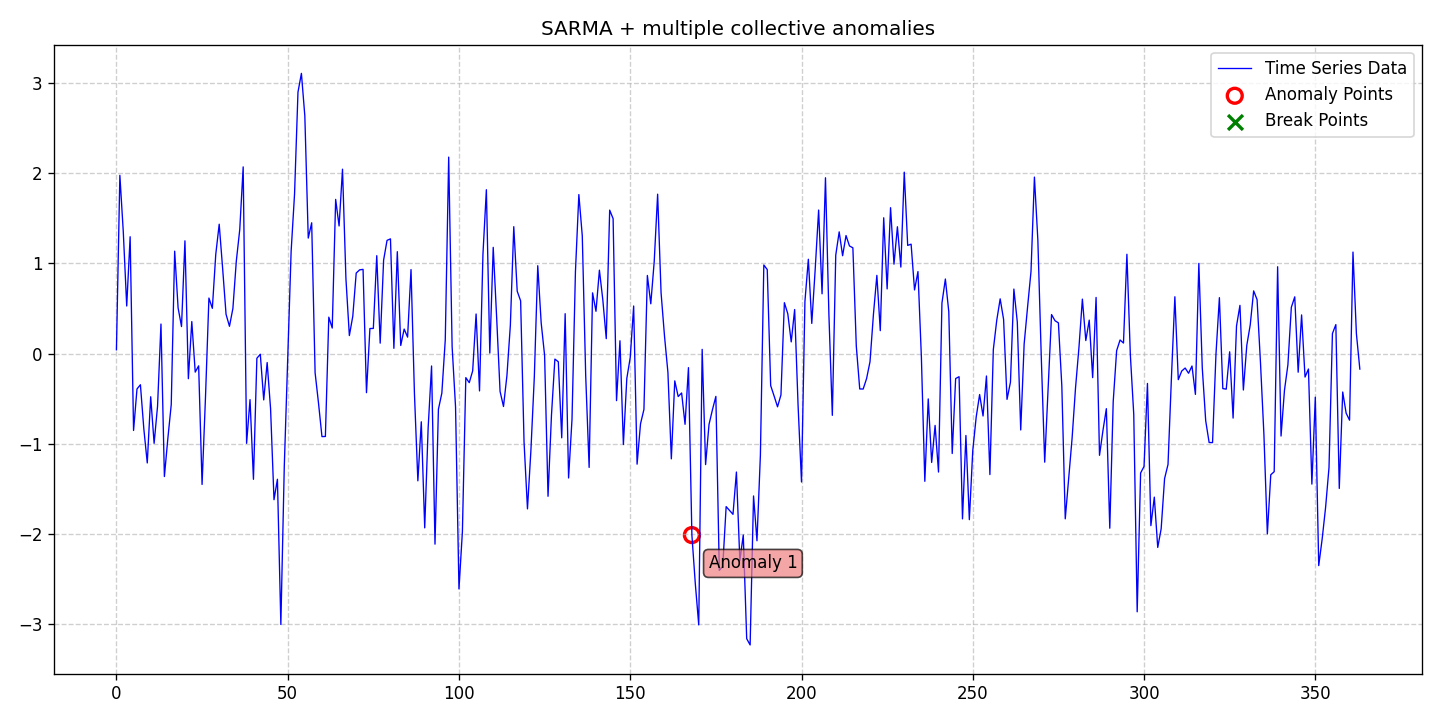

The table this chart was drawn from, first rows:
date, data, stationary, det_lin_up, det_lin_down, det_quad, det_cubic, det_exp, det_damped, stoc_trend, volatility, single_seas, multiple_seas, point_anom_single, point_anom_multi, collect_anom, context_anom, mean_shift, var_shift, trend_shift, point_anom_count, point_anom_location, point_anom_point, collect_anom_count
2020-01-01, 0.04122, 0, 0, 0, 0, 0, 0, 0, 0, 0, 1, 0, 0, 0, 1, 0, 0, 0, 0, 0, none, , 1
2020-01-02, 1.979, 0, 0, 0, 0, 0, 0, 0, 0, 0, 1, 0, 0, 0, 1, 0, 0, 0, 0, 0, none, , 1
2020-01-03, 1.351, 0, 0, 0, 0, 0, 0, 0, 0, 0, 1, 0, 0, 0, 1, 0, 0, 0, 0, 0, none, , 1
2020-01-04, 0.5278, 0, 0, 0, 0, 0, 0, 0, 0, 0, 1, 0, 0, 0, 1, 0, 0, 0, 0, 0, none, , 1
2020-01-05, 1.297, 0, 0, 0, 0, 0, 0, 0, 0, 0, 1, 0, 0, 0, 1, 0, 0, 0, 0, 0, none, , 1
2020-01-06, -0.8544, 0, 0, 0, 0, 0, 0, 0, 0, 0, 1, 0, 0, 0, 1, 0, 0, 0, 0, 0, none, , 1
2020-01-07, -0.3937, 0, 0, 0, 0, 0, 0, 0, 0, 0, 1, 0, 0, 0, 1, 0, 0, 0, 0, 0, none, , 1
2020-01-08, -0.3467, 0, 0, 0, 0, 0, 0, 0, 0, 0, 1, 0, 0, 0, 1, 0, 0, 0, 0, 0, none, , 1
2020-01-09, -0.8383, 0, 0, 0, 0, 0, 0, 0, 0, 0, 1, 0, 0, 0, 1, 0, 0, 0, 0, 0, none, , 1
2020-01-10, -1.215, 0, 0, 0, 0, 0, 0, 0, 0, 0, 1, 0, 0, 0, 1, 0, 0, 0, 0, 0, none, , 1
2020-01-11, -0.4801, 0, 0, 0, 0, 0, 0, 0, 0, 0, 1, 0, 0, 0, 1, 0, 0, 0, 0, 0, none, , 1
2020-01-12, -0.9972, 0, 0, 0, 0, 0, 0, 0, 0, 0, 1, 0, 0, 0, 1, 0, 0, 0, 0, 0, none, , 1
2020-01-13, -0.5865, 0, 0, 0, 0, 0, 0, 0, 0, 0, 1, 0, 0, 0, 1, 0, 0, 0, 0, 0, none, , 1
2020-01-14, 0.3274, 0, 0, 0, 0, 0, 0, 0, 0, 0, 1, 0, 0, 0, 1, 0, 0, 0, 0, 0, none, , 1
2020-01-15, -1.366, 0, 0, 0, 0, 0, 0, 0, 0, 0, 1, 0, 0, 0, 1, 0, 0, 0, 0, 0, none, , 1
2020-01-16, -0.9471, 0, 0, 0, 0, 0, 0, 0, 0, 0, 1, 0, 0, 0, 1, 0, 0, 0, 0, 0, none, , 1
2020-01-17, -0.5672, 0, 0, 0, 0, 0, 0, 0, 0, 0, 1, 0, 0, 0, 1, 0, 0, 0, 0, 0, none, , 1
2020-01-18, 1.136, 0, 0, 0, 0, 0, 0, 0, 0, 0, 1, 0, 0, 0, 1, 0, 0, 0, 0, 0, none, , 1
2020-01-19, 0.5073, 0, 0, 0, 0, 0, 0, 0, 0, 0, 1, 0, 0, 0, 1, 0, 0, 0, 0, 0, none, , 1
2020-01-20, 0.2995, 0, 0, 0, 0, 0, 0, 0, 0, 0, 1, 0, 0, 0, 1, 0, 0, 0, 0, 0, none, , 1
2020-01-21, 1.251, 0, 0, 0, 0, 0, 0, 0, 0, 0, 1, 0, 0, 0, 1, 0, 0, 0, 0, 0, none, , 1
2020-01-22, -0.2795, 0, 0, 0, 0, 0, 0, 0, 0, 0, 1, 0, 0, 0, 1, 0, 0, 0, 0, 0, none, , 1
2020-01-23, 0.3549, 0, 0, 0, 0, 0, 0, 0, 0, 0, 1, 0, 0, 0, 1, 0, 0, 0, 0, 0, none, , 1
2020-01-24, -0.2063, 0, 0, 0, 0, 0, 0, 0, 0, 0, 1, 0, 0, 0, 1, 0, 0, 0, 0, 0, none, , 1
2020-01-25, -0.1369, 0, 0, 0, 0, 0, 0, 0, 0, 0, 1, 0, 0, 0, 1, 0, 0, 0, 0, 0, none, , 1
2020-01-26, -1.454, 0, 0, 0, 0, 0, 0, 0, 0, 0, 1, 0, 0, 0, 1, 0, 0, 0, 0, 0, none, , 1
2020-01-27, -0.483, 0, 0, 0, 0, 0, 0, 0, 0, 0, 1, 0, 0, 0, 1, 0, 0, 0, 0, 0, none, , 1
2020-01-28, 0.6159, 0, 0, 0, 0, 0, 0, 0, 0, 0, 1, 0, 0, 0, 1, 0, 0, 0, 0, 0, none, , 1
2020-01-29, 0.5019, 0, 0, 0, 0, 0, 0, 0, 0, 0, 1, 0, 0, 0, 1, 0, 0, 0, 0, 0, none, , 1
2020-01-30, 1.102, 0, 0, 0, 0, 0, 0, 0, 0, 0, 1, 0, 0, 0, 1, 0, 0, 0, 0, 0, none, , 1
2020-01-31, 1.436, 0, 0, 0, 0, 0, 0, 0, 0, 0, 1, 0, 0, 0, 1, 0, 0, 0, 0, 0, none, , 1
2020-02-01, 0.9468, 0, 0, 0, 0, 0, 0, 0, 0, 0, 1, 0, 0, 0, 1, 0, 0, 0, 0, 0, none, , 1
2020-02-02, 0.4356, 0, 0, 0, 0, 0, 0, 0, 0, 0, 1, 0, 0, 0, 1, 0, 0, 0, 0, 0, none, , 1
2020-02-03, 0.3023, 0, 0, 0, 0, 0, 0, 0, 0, 0, 1, 0, 0, 0, 1, 0, 0, 0, 0, 0, none, , 1
2020-02-04, 0.5007, 0, 0, 0, 0, 0, 0, 0, 0, 0, 1, 0, 0, 0, 1, 0, 0, 0, 0, 0, none, , 1
2020-02-05, 1.028, 0, 0, 0, 0, 0, 0, 0, 0, 0, 1, 0, 0, 0, 1, 0, 0, 0, 0, 0, none, , 1
2020-02-06, 1.376, 0, 0, 0, 0, 0, 0, 0, 0, 0, 1, 0, 0, 0, 1, 0, 0, 0, 0, 0, none, , 1
2020-02-07, 2.072, 0, 0, 0, 0, 0, 0, 0, 0, 0, 1, 0, 0, 0, 1, 0, 0, 0, 0, 0, none, , 1
2020-02-08, -0.9973, 0, 0, 0, 0, 0, 0, 0, 0, 0, 1, 0, 0, 0, 1, 0, 0, 0, 0, 0, none, , 1
2020-02-09, -0.5117, 0, 0, 0, 0, 0, 0, 0, 0, 0, 1, 0, 0, 0, 1, 0, 0, 0, 0, 0, none, , 1
2020-02-10, -1.397, 0, 0, 0, 0, 0, 0, 0, 0, 0, 1, 0, 0, 0, 1, 0, 0, 0, 0, 0, none, , 1
2020-02-11, -0.05243, 0, 0, 0, 0, 0, 0, 0, 0, 0, 1, 0, 0, 0, 1, 0, 0, 0, 0, 0, none, , 1
2020-02-12, -0.008319, 0, 0, 0, 0, 0, 0, 0, 0, 0, 1, 0, 0, 0, 1, 0, 0, 0, 0, 0, none, , 1
2020-02-13, -0.5153, 0, 0, 0, 0, 0, 0, 0, 0, 0, 1, 0, 0, 0, 1, 0, 0, 0, 0, 0, none, , 1
2020-02-14, -0.1002, 0, 0, 0, 0, 0, 0, 0, 0, 0, 1, 0, 0, 0, 1, 0, 0, 0, 0, 0, none, , 1
2020-02-15, -0.6141, 0, 0, 0, 0, 0, 0, 0, 0, 0, 1, 0, 0, 0, 1, 0, 0, 0, 0, 0, none, , 1
2020-02-16, -1.623, 0, 0, 0, 0, 0, 0, 0, 0, 0, 1, 0, 0, 0, 1, 0, 0, 0, 0, 0, none, , 1
2020-02-17, -1.396, 0, 0, 0, 0, 0, 0, 0, 0, 0, 1, 0, 0, 0, 1, 0, 0, 0, 0, 0, none, , 1
2020-02-18, -3.009, 0, 0, 0, 0, 0, 0, 0, 0, 0, 1, 0, 0, 0, 1, 0, 0, 0, 0, 0, none, , 1
2020-02-19, -1.257, 0, 0, 0, 0, 0, 0, 0, 0, 0, 1, 0, 0, 0, 1, 0, 0, 0, 0, 0, none, , 1
2020-02-20, -0.0548, 0, 0, 0, 0, 0, 0, 0, 0, 0, 1, 0, 0, 0, 1, 0, 0, 0, 0, 0, none, , 1
2020-02-21, 1.134, 0, 0, 0, 0, 0, 0, 0, 0, 0, 1, 0, 0, 0, 1, 0, 0, 0, 0, 0, none, , 1
2020-02-22, 1.772, 0, 0, 0, 0, 0, 0, 0, 0, 0, 1, 0, 0, 0, 1, 0, 0, 0, 0, 0, none, , 1
2020-02-23, 2.903, 0, 0, 0, 0, 0, 0, 0, 0, 0, 1, 0, 0, 0, 1, 0, 0, 0, 0, 0, none, , 1
2020-02-24, 3.111, 0, 0, 0, 0, 0, 0, 0, 0, 0, 1, 0, 0, 0, 1, 0, 0, 0, 0, 0, none, , 1
2020-02-25, 2.639, 0, 0, 0, 0, 0, 0, 0, 0, 0, 1, 0, 0, 0, 1, 0, 0, 0, 0, 0, none, , 1
2020-02-26, 1.282, 0, 0, 0, 0, 0, 0, 0, 0, 0, 1, 0, 0, 0, 1, 0, 0, 0, 0, 0, none, , 1
2020-02-27, 1.452, 0, 0, 0, 0, 0, 0, 0, 0, 0, 1, 0, 0, 0, 1, 0, 0, 0, 0, 0, none, , 1
2020-02-28, -0.2136, 0, 0, 0, 0, 0, 0, 0, 0, 0, 1, 0, 0, 0, 1, 0, 0, 0, 0, 0, none, , 1
2020-02-29, -0.5534, 0, 0, 0, 0, 0, 0, 0, 0, 0, 1, 0, 0, 0, 1, 0, 0, 0, 0, 0, none, , 1
... 304 more rows
